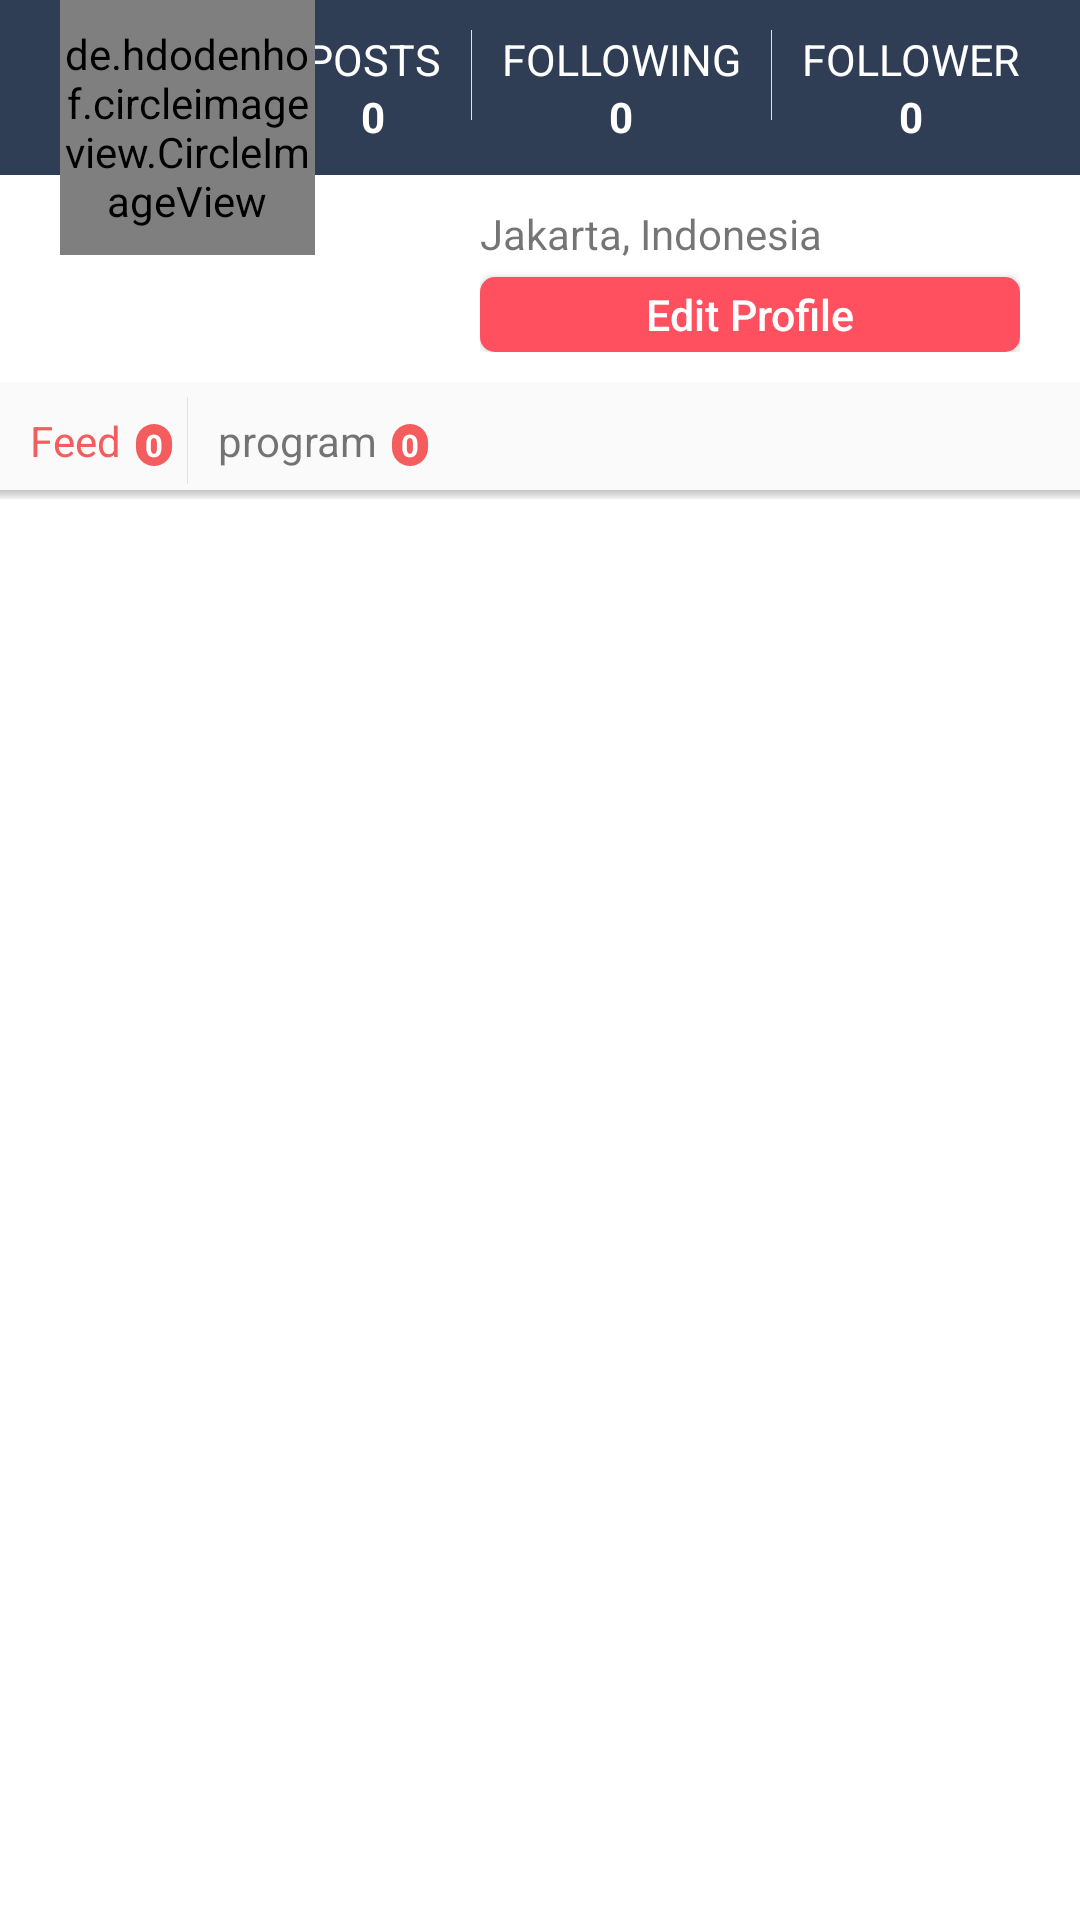

Android layout source for this screen:
<!-- AndroidManifest.xml: application theme AppTheme -->
<!-- res/layout/fragment_profile.xml -->
<RelativeLayout xmlns:android="http://schemas.android.com/apk/res/android"
    xmlns:app="http://schemas.android.com/apk/res-auto"
    xmlns:tools="http://schemas.android.com/tools"
    android:id="@+id/profileFragment"
    android:layout_width="match_parent"
    android:layout_height="match_parent"
    android:orientation="vertical"
    tools:context="com.ngapainya.ngapainya.fragment.volunteer.MyProfileFragment">

    <LinearLayout
        android:id="@+id/topBg"
        android:layout_width="match_parent"
        android:layout_height="wrap_content"
        android:background="@color/ActionbarColor"
        android:gravity="right"
        android:orientation="horizontal"
        android:paddingBottom="10dp"
        android:paddingRight="20dp"
        android:paddingTop="10dp">

        <LinearLayout
            android:layout_width="wrap_content"
            android:layout_height="wrap_content"
            android:layout_marginRight="10dp"
            android:gravity="center_horizontal"
            android:orientation="vertical">

        </LinearLayout>

        <LinearLayout
            android:layout_width="wrap_content"
            android:layout_height="wrap_content"
            android:layout_marginRight="10dp"
            android:gravity="center_horizontal"
            android:orientation="vertical">

            <TextView
                android:layout_width="wrap_content"
                android:layout_height="wrap_content"
                android:text="POSTS"
                android:textColor="#FFF"
                android:textSize="@dimen/profile_text_size" />

            <TextView
                android:id="@+id/ttl_post"
                android:layout_width="wrap_content"
                android:layout_height="wrap_content"
                android:text="0"
                android:textColor="#FFF"
                android:textStyle="bold" />
        </LinearLayout>

        <View
            android:layout_width="1px"
            android:layout_height="30dp"
            android:layout_marginRight="10dp"
            android:background="#ffe2e2e2" />


        <LinearLayout
            android:layout_width="wrap_content"
            android:layout_height="wrap_content"
            android:layout_marginRight="10dp"
            android:gravity="center_horizontal"
            android:orientation="vertical">

            <TextView
                android:layout_width="wrap_content"
                android:layout_height="wrap_content"
                android:text="FOLLOWING"
                android:textColor="#FFF"
                android:textSize="@dimen/profile_text_size" />

            <TextView
                android:id="@+id/following"
                android:layout_width="wrap_content"
                android:layout_height="wrap_content"
                android:text="0"
                android:textColor="#FFF"
                android:textStyle="bold" />
        </LinearLayout>

        <View
            android:layout_width="1px"
            android:layout_height="30dp"
            android:layout_marginRight="10dp"
            android:background="#ffe2e2e2" />

        <LinearLayout
            android:layout_width="wrap_content"
            android:layout_height="wrap_content"
            android:gravity="center_horizontal"
            android:orientation="vertical">

            <TextView
                android:layout_width="wrap_content"
                android:layout_height="wrap_content"
                android:text="FOLLOWER"
                android:textColor="#FFF"
                android:textSize="@dimen/profile_text_size" />

            <TextView
                android:id="@+id/follower"
                android:layout_width="wrap_content"
                android:layout_height="wrap_content"
                android:text="0"
                android:textColor="#FFF"
                android:textStyle="bold" />
        </LinearLayout>
    </LinearLayout>

    <LinearLayout
        android:id="@+id/botBg"
        android:layout_width="match_parent"
        android:layout_height="wrap_content"
        android:layout_below="@+id/topBg"
        android:background="#FFF"
        android:gravity="right"
        android:orientation="vertical"
        android:paddingRight="20dp"
        android:paddingLeft="20dp"
        android:paddingBottom="10dp">

        <LinearLayout
            android:paddingTop="10dp"
            android:layout_width="180dp"
            android:layout_height="wrap_content"
            android:gravity="right"
            android:orientation="vertical">

            <TextView
                android:id="@+id/location"
                android:drawableLeft="@drawable/ic_action_place"
                android:layout_marginBottom="5dp"
                android:gravity="center_vertical"
                android:layout_width="fill_parent"
                android:layout_height="fill_parent"
                android:text="Jakarta, Indonesia"/>

            <Button
                android:id="@+id/editProfileBtn"
                android:layout_width="fill_parent"
                android:layout_height="25dp"
                android:background="@drawable/my_button_red"
                android:onClick="onClick"
                android:text="Edit Profile"
                android:textAllCaps="false"
                android:textColor="#fff"
                android:textSize="@dimen/profile_text_size" />

            <TextView
                android:visibility="gone"
                android:layout_width="fill_parent"
                android:layout_height="wrap_content"
                android:drawableLeft="@drawable/ic_action_place"
                android:padding="10dp"
                android:text="Jakarta, Indonesia" />
        </LinearLayout>
    </LinearLayout>


    <de.hdodenhof.circleimageview.CircleImageView xmlns:app="http://schemas.android.com/apk/res-auto"
        android:id="@+id/profile_image"
        android:layout_width="85dp"
        android:layout_height="85dp"
        android:layout_marginLeft="20dp"
        android:onClick="onClick"
        android:src="@drawable/propic_default"
        app:border_color="#fff"
        app:border_width="2dp" />


    <android.support.v4.app.FragmentTabHost
        android:id="@android:id/tabhost"
        android:layout_width="fill_parent"
        android:layout_height="fill_parent"
        android:layout_below="@+id/botBg">

        <RelativeLayout
            android:layout_width="fill_parent"
            android:layout_height="fill_parent"
            android:gravity="bottom"
            android:orientation="vertical">

            <TabWidget
                android:id="@android:id/tabs"
                android:layout_width="fill_parent"
                android:layout_height="wrap_content"
                android:visibility="gone" />

            <LinearLayout
                android:id="@+id/tabbar"
                android:layout_width="fill_parent"
                android:layout_height="wrap_content"
                android:orientation="horizontal">

                <LinearLayout
                    android:id="@+id/showFeed"
                    android:layout_width="wrap_content"
                    android:layout_height="wrap_content"
                    android:onClick="onClick"
                    android:orientation="horizontal"
                    android:padding="5dp">

                    <TextView
                        android:id="@+id/txtShwFeed"
                        android:layout_width="wrap_content"
                        android:layout_height="wrap_content"
                        android:padding="5dp"
                        android:text="Feed"
                        android:textColor="@color/Red" />

                    <TextView
                        android:id="@+id/sum_post"
                        android:layout_width="wrap_content"
                        android:layout_height="wrap_content"
                        android:background="@drawable/background_date_red"
                        android:paddingLeft="3dp"
                        android:paddingRight="3dp"
                        android:text="0"
                        android:textColor="#fff"
                        android:textSize="5pt"
                        android:textStyle="bold" />
                </LinearLayout>

                <View
                    android:layout_width="1px"
                    android:layout_height="match_parent"
                    android:layout_marginBottom="5dp"
                    android:layout_marginTop="5dp"
                    android:background="#ffe2e2e2" />

                <LinearLayout
                    android:id="@+id/showProgram"
                    android:layout_width="wrap_content"
                    android:layout_height="wrap_content"
                    android:onClick="onClick"
                    android:orientation="horizontal"
                    android:padding="5dp">

                    <TextView
                        android:id="@+id/txtShwProgram"
                        android:layout_width="wrap_content"
                        android:layout_height="wrap_content"
                        android:padding="5dp"
                        android:text="program" />

                    <TextView
                        android:id="@+id/sum_acc_program"
                        android:layout_width="wrap_content"
                        android:layout_height="wrap_content"
                        android:background="@drawable/background_date_red"
                        android:paddingLeft="3dp"
                        android:paddingRight="3dp"
                        android:text="0"
                        android:textColor="#fff"
                        android:textSize="5pt"
                        android:textStyle="bold" />
                </LinearLayout>
            </LinearLayout>

            <View
                android:layout_above="@android:id/tabcontent"
                android:layout_width="wrap_content"
                android:layout_height="3dip"
                android:background="@drawable/drop_shadow" />

            <FrameLayout
                android:id="@android:id/tabcontent"
                android:layout_width="fill_parent"
                android:layout_height="fill_parent"
                android:layout_below="@+id/tabbar"
                android:background="@color/white" />

        </RelativeLayout>
    </android.support.v4.app.FragmentTabHost>

</RelativeLayout>
<!-- resources referenced by this layout -->
<resources>
  <color name="ActionbarColor">#303E55</color>
  <color name="Red">#F35D5E</color>
  <dimen name="profile_text_size">4pt</dimen>
  <!-- drawable background_date_red (drawable) -->
  <?xml version="1.0" encoding="utf-8"?>
  <layer-list xmlns:android="http://schemas.android.com/apk/res/android">
      <item>
          <shape android:shape="rectangle">
              <corners android:radius="50dp" />
              <solid android:color="@color/Red" />
          </shape>
      </item>
  </layer-list>
  <!-- drawable drop_shadow (drawable) -->
  <?xml version="1.0" encoding="utf-8"?>
  <shape xmlns:android="http://schemas.android.com/apk/res/android">
      <gradient
          android:startColor="#ffc5c5c5"
          android:endColor="#F1F1F1"
          android:angle="270"
          >
      </gradient>
  </shape>
  <!-- drawable my_button_red (drawable) -->
  <?xml version="1.0" encoding="utf-8"?>
  <selector xmlns:android="http://schemas.android.com/apk/res/android">
      <item android:state_pressed="true" >
          <shape android:shape="rectangle" >
              <corners android:radius="5dip" />
              <solid android:color="#ffff505f" />
          </shape>
      </item>
      <item >
          <shape android:shape="rectangle" >
              <corners android:radius="5dip" />
              <solid android:color="#ffff505f" />
          </shape>
      </item>
  </selector>
  <style name="AppTheme" parent="Theme.AppCompat.Light.NoActionBar">
          
          <item name="colorPrimary">@color/ColorPrimary</item>
          <item name="colorPrimaryDark">@color/ColorPrimaryDark</item>
          <item name="android:windowContentOverlay">@null</item>
          
          <item name="android:actionBarStyle">@style/ToolBarStyle</item>
      </style>
  <color name="ColorPrimary">#71D3AF</color>
  <color name="ColorPrimaryDark">#ff5fbe9a</color>
  <style name="ToolBarStyle" parent="ThemeOverlay.AppCompat.Dark.ActionBar">
          <item name="android:textColorPrimary">@color/white</item>
          <item name="android:textColorSecondary">@color/white</item>
          <item name="actionMenuTextColor">@color/white</item>
          <item name="android:textColor">@color/white</item>
      </style>
  <!-- not gathered from this repository: default colours our renderer supplied (Android Studio template values) -->
  <color name="white">#FFFFFFFF</color>
</resources>
